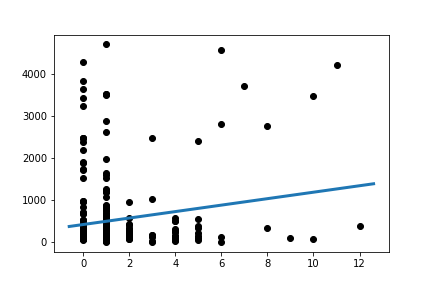

Data behind this chart, as committed beside it:
Slope:	76.67492170247557
Intercept:	423.9
R_value:	0.1609
P_value:	0.003637
